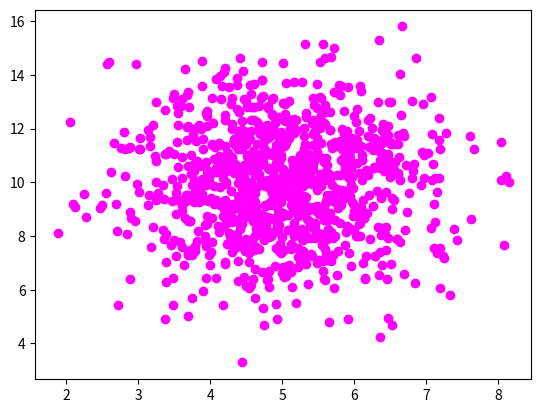

Reproduce this figure in Python.
import numpy as np
import matplotlib.pyplot as plt

#we generate 1000 values with a standard deviation of 1.0 and an average of 5.0
x = np.random.normal(5.0, 1.0, 1000)

#we generate 1000 values with a standard deviatin of 2.0 and an average of 10.0
y = np.random.normal(10.0, 2.0,1000)

#we display them in xy pair in the order of the sets
plt.scatter(x, y, color="magenta")
plt.show()
